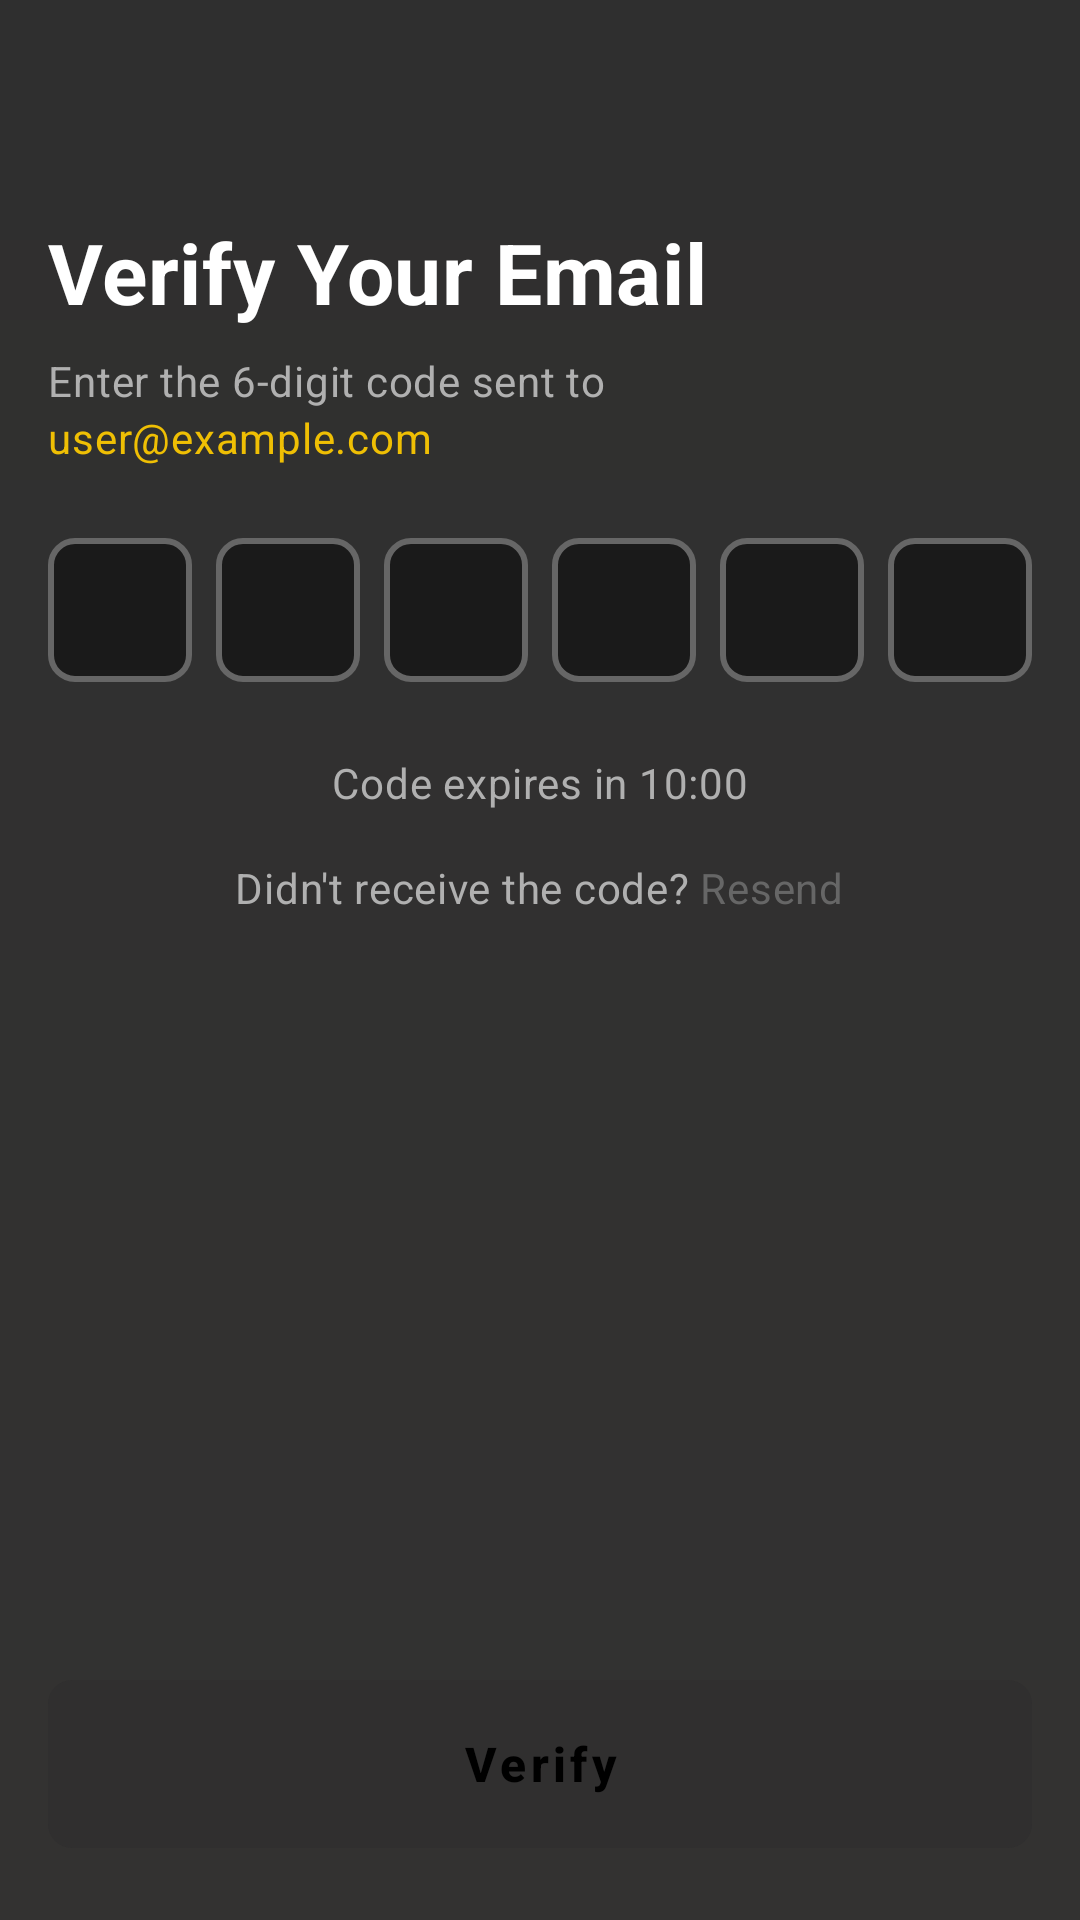

Here is an Android app screen rendered from its layout file. Give the layout XML and the strings, colors and styles it references.
<!-- AndroidManifest.xml: application theme AppTheme -->
<!-- res/layout/activity_otp.xml -->
<?xml version="1.0" encoding="utf-8"?>
<FrameLayout xmlns:android="http://schemas.android.com/apk/res/android"
    xmlns:app="http://schemas.android.com/apk/res-auto"
    android:layout_width="match_parent"
    android:layout_height="match_parent"
    android:background="@drawable/bg_gradient">

    <LinearLayout
        android:layout_width="match_parent"
        android:layout_height="match_parent"
        android:orientation="vertical"
        android:paddingHorizontal="@dimen/screen_horizontal"
        android:paddingVertical="@dimen/screen_vertical">

        
        <TextView
            style="@style/TextAppearance.H1"
            android:layout_width="match_parent"
            android:layout_height="wrap_content"
            android:layout_marginTop="@dimen/spacing_xxl"
            android:text="Verify Your Email"
            android:textColor="@color/text_primary" />

        <TextView
            style="@style/TextAppearance.BodyRegular"
            android:layout_width="match_parent"
            android:layout_height="wrap_content"
            android:layout_marginTop="@dimen/spacing_sm"
            android:textColor="@color/text_secondary"
            android:text="Enter the 6-digit code sent to"/>

        <TextView
            android:id="@+id/tvEmail"
            style="@style/TextAppearance.BodyRegular"
            android:layout_width="match_parent"
            android:layout_height="wrap_content"
            android:textColor="@color/primary_gold"
            android:text="user@example.com" />

        
        <LinearLayout
            android:layout_width="match_parent"
            android:layout_height="wrap_content"
            android:layout_marginTop="@dimen/spacing_lg"
            android:layout_marginBottom="@dimen/spacing_lg"
            android:gravity="center"
            android:orientation="horizontal">

            <EditText
                android:id="@+id/otpBox1"
                style="@style/Widget.App.OTPBox"
                android:layout_width="@dimen/otp_box_size"
                android:layout_height="@dimen/otp_box_size" />

            <EditText
                android:id="@+id/otpBox2"
                style="@style/Widget.App.OTPBox"
                android:layout_width="@dimen/otp_box_size"
                android:layout_height="@dimen/otp_box_size"
                android:layout_marginStart="@dimen/spacing_sm" />

            <EditText
                android:id="@+id/otpBox3"
                style="@style/Widget.App.OTPBox"
                android:layout_width="@dimen/otp_box_size"
                android:layout_height="@dimen/otp_box_size"
                android:layout_marginStart="@dimen/spacing_sm" />

            <EditText
                android:id="@+id/otpBox4"
                style="@style/Widget.App.OTPBox"
                android:layout_width="@dimen/otp_box_size"
                android:layout_height="@dimen/otp_box_size"
                android:layout_marginStart="@dimen/spacing_sm" />

            <EditText
                android:id="@+id/otpBox5"
                style="@style/Widget.App.OTPBox"
                android:layout_width="@dimen/otp_box_size"
                android:layout_height="@dimen/otp_box_size"
                android:layout_marginStart="@dimen/spacing_sm" />

            <EditText
                android:id="@+id/otpBox6"
                style="@style/Widget.App.OTPBox"
                android:layout_width="@dimen/otp_box_size"
                android:layout_height="@dimen/otp_box_size"
                android:layout_marginStart="@dimen/spacing_sm" />

        </LinearLayout>

        
        <TextView
            android:id="@+id/tvTimer"
            style="@style/TextAppearance.BodyRegular"
            android:layout_width="match_parent"
            android:layout_height="wrap_content"
            android:gravity="center"
            android:text="Code expires in 10:00"
            android:textColor="@color/text_secondary" />

        
        <LinearLayout
            android:layout_width="match_parent"
            android:layout_height="wrap_content"
            android:layout_marginTop="@dimen/spacing_md"
            android:gravity="center"
            android:orientation="horizontal">

            <TextView
                style="@style/TextAppearance.BodyRegular"
                android:layout_width="wrap_content"
                android:layout_height="wrap_content"
                android:text="Didn't receive the code? "
                android:textColor="@color/text_secondary" />

            <TextView
                android:id="@+id/tvResend"
                style="@style/TextAppearance.BodyRegular"
                android:layout_width="wrap_content"
                android:layout_height="wrap_content"
                android:text="Resend"
                android:textColor="@color/text_disabled"
                android:background="?attr/selectableItemBackgroundBorderless"
                android:enabled="false" />

        </LinearLayout>

        <View
            android:layout_width="match_parent"
            android:layout_height="0dp"
            android:layout_weight="1" />

        
        <com.google.android.material.button.MaterialButton
            android:id="@+id/btnVerify"
            style="@style/Widget.App.Button.Primary"
            android:layout_width="match_parent"
            android:layout_height="@dimen/button_height"
            android:text="Verify"
            android:enabled="false" />

    </LinearLayout>

    
    <include
        android:id="@+id/loadingOverlay"
        layout="@layout/component_loading_overlay"
        android:visibility="gone" />

</FrameLayout>
<!-- res/layout/component_loading_overlay.xml (included above) -->
<?xml version="1.0" encoding="utf-8"?>
<FrameLayout xmlns:android="http://schemas.android.com/apk/res/android"
    android:layout_width="match_parent"
    android:layout_height="match_parent"
    android:background="@color/overlay_dark"
    android:clickable="true"
    android:focusable="true">

    <androidx.cardview.widget.CardView
        android:layout_width="wrap_content"
        android:layout_height="wrap_content"
        android:layout_gravity="center"
        app:cardBackgroundColor="@color/input_background"
        app:cardCornerRadius="@dimen/radius_medium"
        app:cardElevation="0dp"
        xmlns:app="http://schemas.android.com/apk/res-auto">

        <LinearLayout
            android:layout_width="wrap_content"
            android:layout_height="wrap_content"
            android:orientation="vertical"
            android:padding="@dimen/spacing_xl"
            android:gravity="center">

            <ProgressBar
                android:layout_width="48dp"
                android:layout_height="48dp"
                android:indeterminateTint="@color/primary_gold" />

            <TextView
                android:layout_width="wrap_content"
                android:layout_height="wrap_content"
                android:layout_marginTop="@dimen/spacing_md"
                android:text="Loading..."
                android:textColor="@color/text_primary"
                android:textSize="@dimen/text_body_regular" />

        </LinearLayout>

    </androidx.cardview.widget.CardView>

</FrameLayout>
<!-- resources referenced by this layout -->
<resources>
  <color name="input_background">#1A1A1A</color>
  <color name="overlay_dark">#99000000</color>
  <color name="primary_gold">#EFBF04</color>
  <color name="text_disabled">#666666</color>
  <color name="text_primary">#FFFFFF</color>
  <color name="text_secondary">#B0B0B0</color>
  <dimen name="button_height">56dp</dimen>
  <dimen name="otp_box_size">48dp</dimen>
  <dimen name="radius_medium">8dp</dimen>
  <dimen name="screen_horizontal">16dp</dimen>
  <dimen name="screen_vertical">24dp</dimen>
  <dimen name="spacing_lg">24dp</dimen>
  <dimen name="spacing_md">16dp</dimen>
  <dimen name="spacing_sm">8dp</dimen>
  <dimen name="spacing_xl">32dp</dimen>
  <dimen name="spacing_xxl">48dp</dimen>
  <dimen name="text_body_regular">14sp</dimen>
  <!-- drawable bg_gradient (drawable) -->
  <?xml version="1.0" encoding="utf-8"?>
  <shape xmlns:android="http://schemas.android.com/apk/res/android">
      <gradient
          android:angle="270"
          android:startColor="@color/background_dark_1"
          android:endColor="@color/background_dark_2"
          android:type="linear" />
  </shape>
  <style name="TextAppearance.BodyRegular" parent="TextAppearance.MaterialComponents.Body2">
          <item name="android:textSize">@dimen/text_body_regular</item>
          <item name="android:textColor">@color/text_secondary</item>
      </style>
  <style name="TextAppearance.H1" parent="TextAppearance.MaterialComponents.Headline4">
          <item name="android:textSize">@dimen/text_h1</item>
          <item name="android:textColor">@color/text_primary</item>
          <item name="android:fontFamily">sans-serif-medium</item>
          <item name="android:textStyle">bold</item>
      </style>
  <style name="Widget.App.Button.Primary" parent="Widget.MaterialComponents.Button">
          <item name="android:background">@drawable/bg_button_primary</item>
          <item name="android:textColor">@color/button_primary_text</item>
          <item name="android:textSize">@dimen/text_button</item>
          <item name="android:fontFamily">sans-serif-medium</item>
          <item name="android:textStyle">bold</item>
          <item name="android:minHeight">@dimen/button_height</item>
          <item name="android:textAllCaps">false</item>
          <item name="cornerRadius">@dimen/radius_medium</item>
          <item name="elevation">0dp</item>
      </style>
  <style name="Widget.App.OTPBox">
          <item name="android:layout_width">@dimen/otp_box_size</item>
          <item name="android:layout_height">@dimen/otp_box_size</item>
          <item name="android:background">@drawable/bg_otp_box</item>
          <item name="android:gravity">center</item>
          <item name="android:textSize">24sp</item>
          <item name="android:textColor">@color/text_primary</item>
          <item name="android:fontFamily">sans-serif-medium</item>
          <item name="android:textStyle">bold</item>
          <item name="android:maxLength">1</item>
          <item name="android:inputType">number</item>
      </style>
  <style name="AppTheme" parent="Theme.Material3.DayNight.NoActionBar">
          <item name="colorPrimary">@color/primary_gold</item>
          <item name="colorPrimaryDark">@color/background_dark_1</item>
          <item name="colorAccent">@color/primary_gold</item>
          <item name="android:windowBackground">@drawable/bg_gradient</item>
          <item name="android:windowLightStatusBar">false</item>
          <item name="android:windowLightNavigationBar">false</item>
      </style>
  <color name="background_dark_1">#2F2F2F</color>
  <color name="background_dark_2">#333231</color>
  <dimen name="text_h1">28sp</dimen>
  <color name="button_primary_text">#000000</color>
  <dimen name="text_button">16sp</dimen>
  <color name="button_disabled">#4D4D4D</color>
  <color name="button_primary">#EFBF04</color>
  <dimen name="border_medium">2dp</dimen>
  <color name="border_active">#EFBF04</color>
  <color name="border_default">#666666</color>
</resources>
